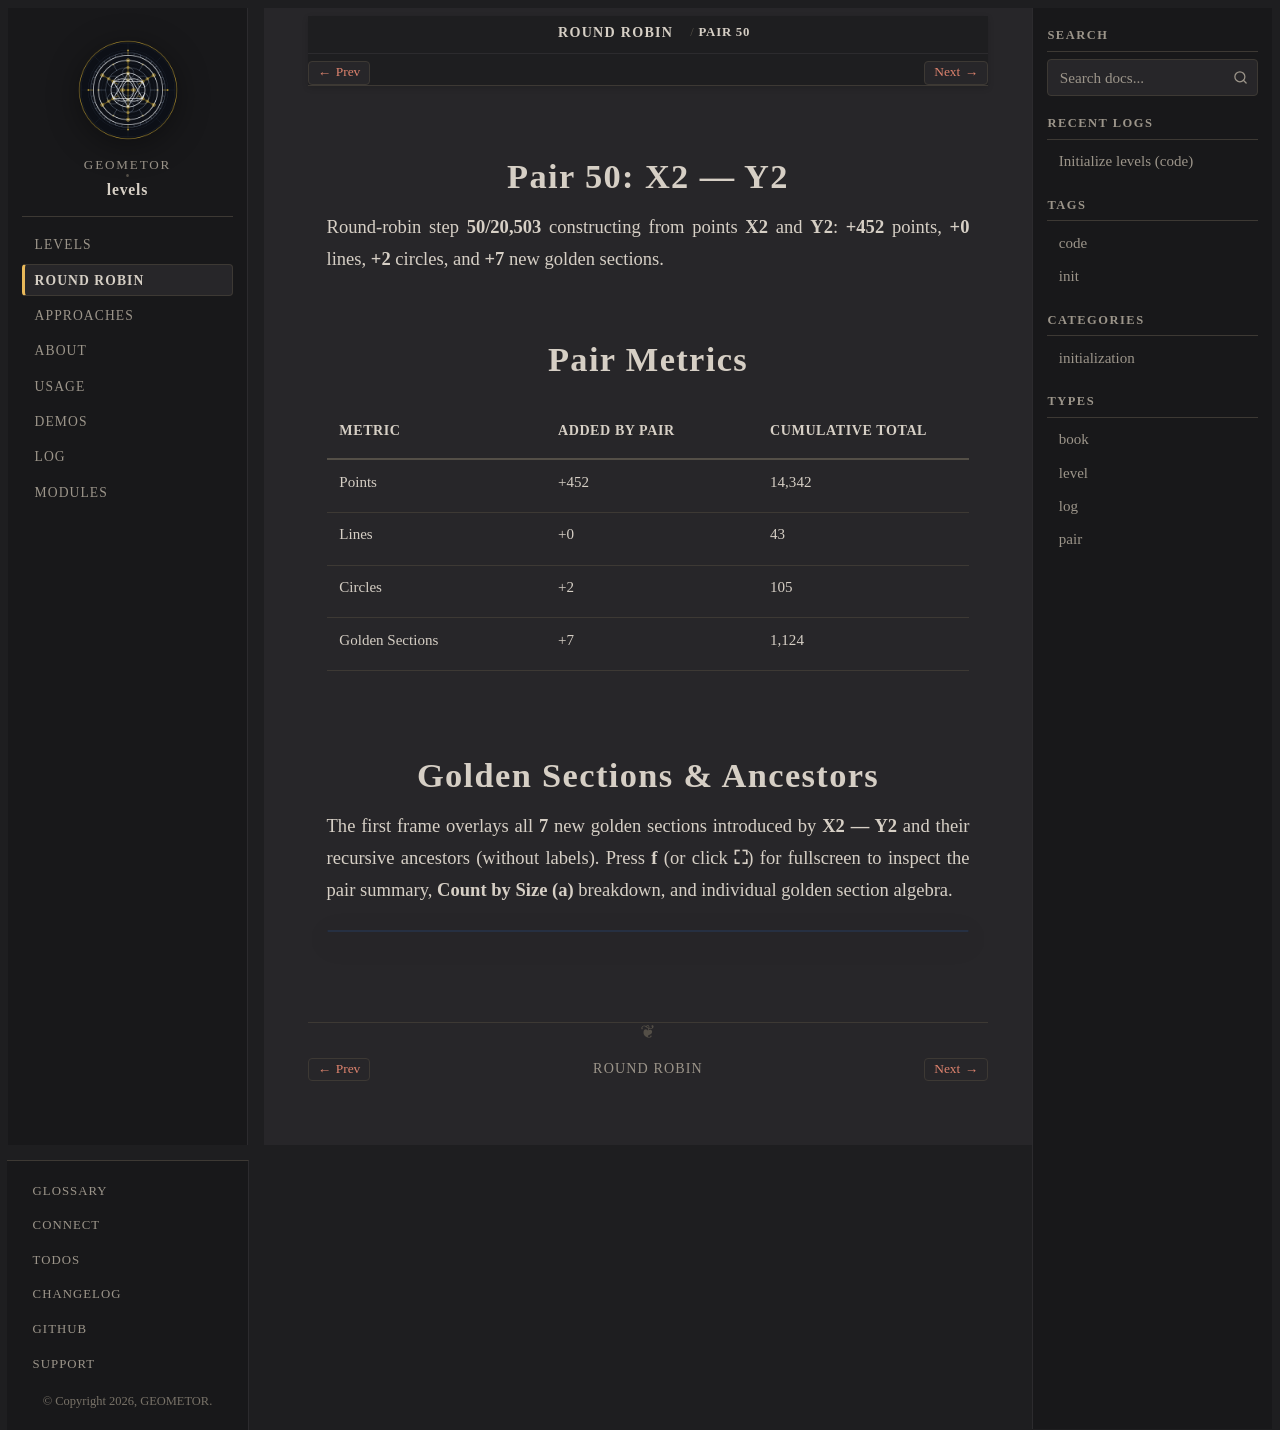

repository: geometor/levels · page: round-robin/pair-50-x2-y2/index.html · generator: sphinx

:type: pair
:order: 50

================
Pair 50: X2 — Y2
================

.. container:: lead

   Round-robin step **50/20,503** constructing from points **X2** and **Y2**: **+452** points, **+0** lines, **+2** circles, and **+7** new golden sections.

Pair Metrics
============

.. list-table::
   :header-rows: 1
   :widths: 34 33 33

   * - Metric
     - Added by Pair
     - Cumulative Total
   * - Points
     - +452
     - 14,342
   * - Lines
     - +0
     - 43
   * - Circles
     - +2
     - 105
   * - Golden Sections
     - +7
     - 1,124

Golden Sections & Ancestors
===========================

The first frame overlays all **7** new golden sections introduced by **X2 — Y2** and their recursive ancestors (without labels). Press **f** (or click **⛶**) for fullscreen to inspect the pair summary, **Count by Size (a)** breakdown, and individual golden section algebra.

.. raw:: html

   <div class="geometor-svg-switcher"
        data-manifest="../../_static/svg/rr/pair_50/manifest.json"
        data-base="../../_static/svg/rr/pair_50/"
        data-interval="1500">
   </div>
